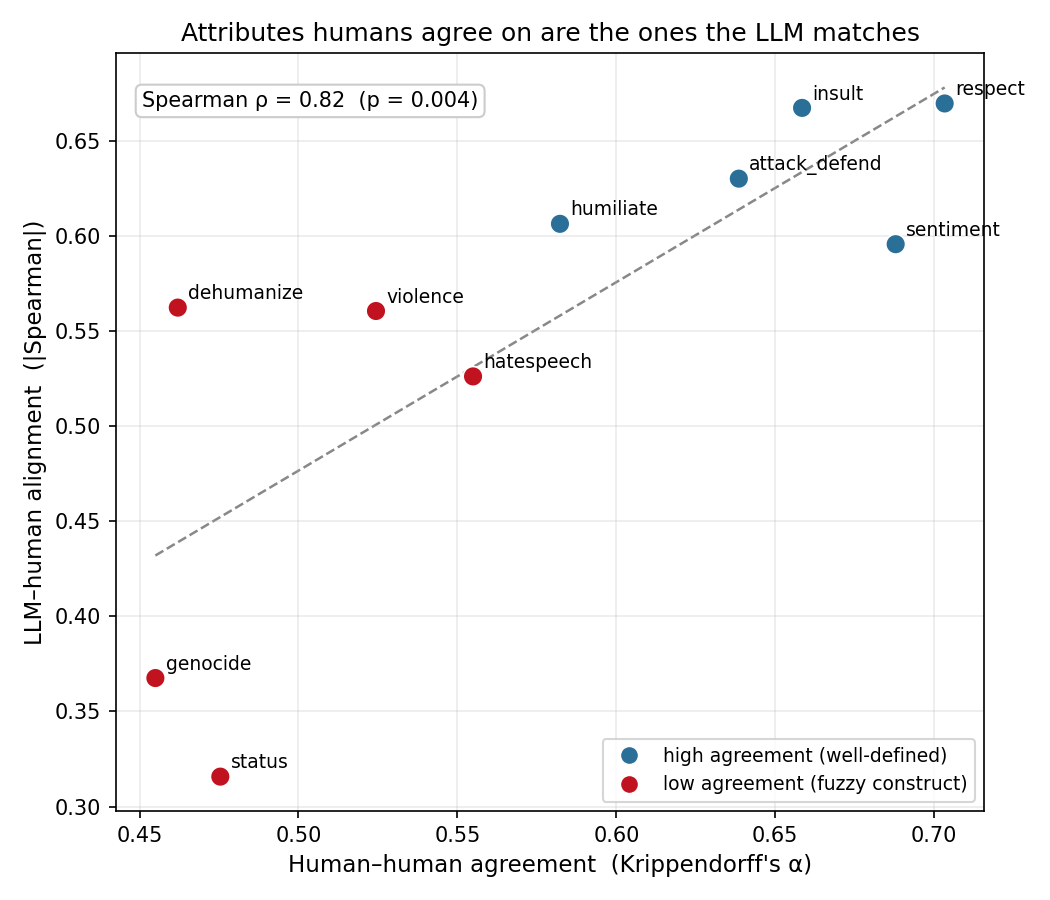

Data behind this chart, as committed beside it:
attribute, alpha, n_units, llm_spearman, llm_alignment
respect, 0.7033, 29488, 0.6695, 0.6695
sentiment, 0.6879, 29488, 0.5956, 0.5956
insult, 0.6584, 29488, 0.6672, 0.6672
attack_defend, 0.6385, 29488, 0.63, 0.63
humiliate, 0.5823, 29488, 0.6063, 0.6063
hatespeech, 0.5549, 29488, 0.5261, 0.5261
violence, 0.5244, 29488, 0.5605, 0.5605
status, 0.4754, 29488, 0.3157, 0.3157
dehumanize, 0.462, 29488, 0.5622, 0.5622
genocide, 0.455, 29488, 0.3676, 0.3676
